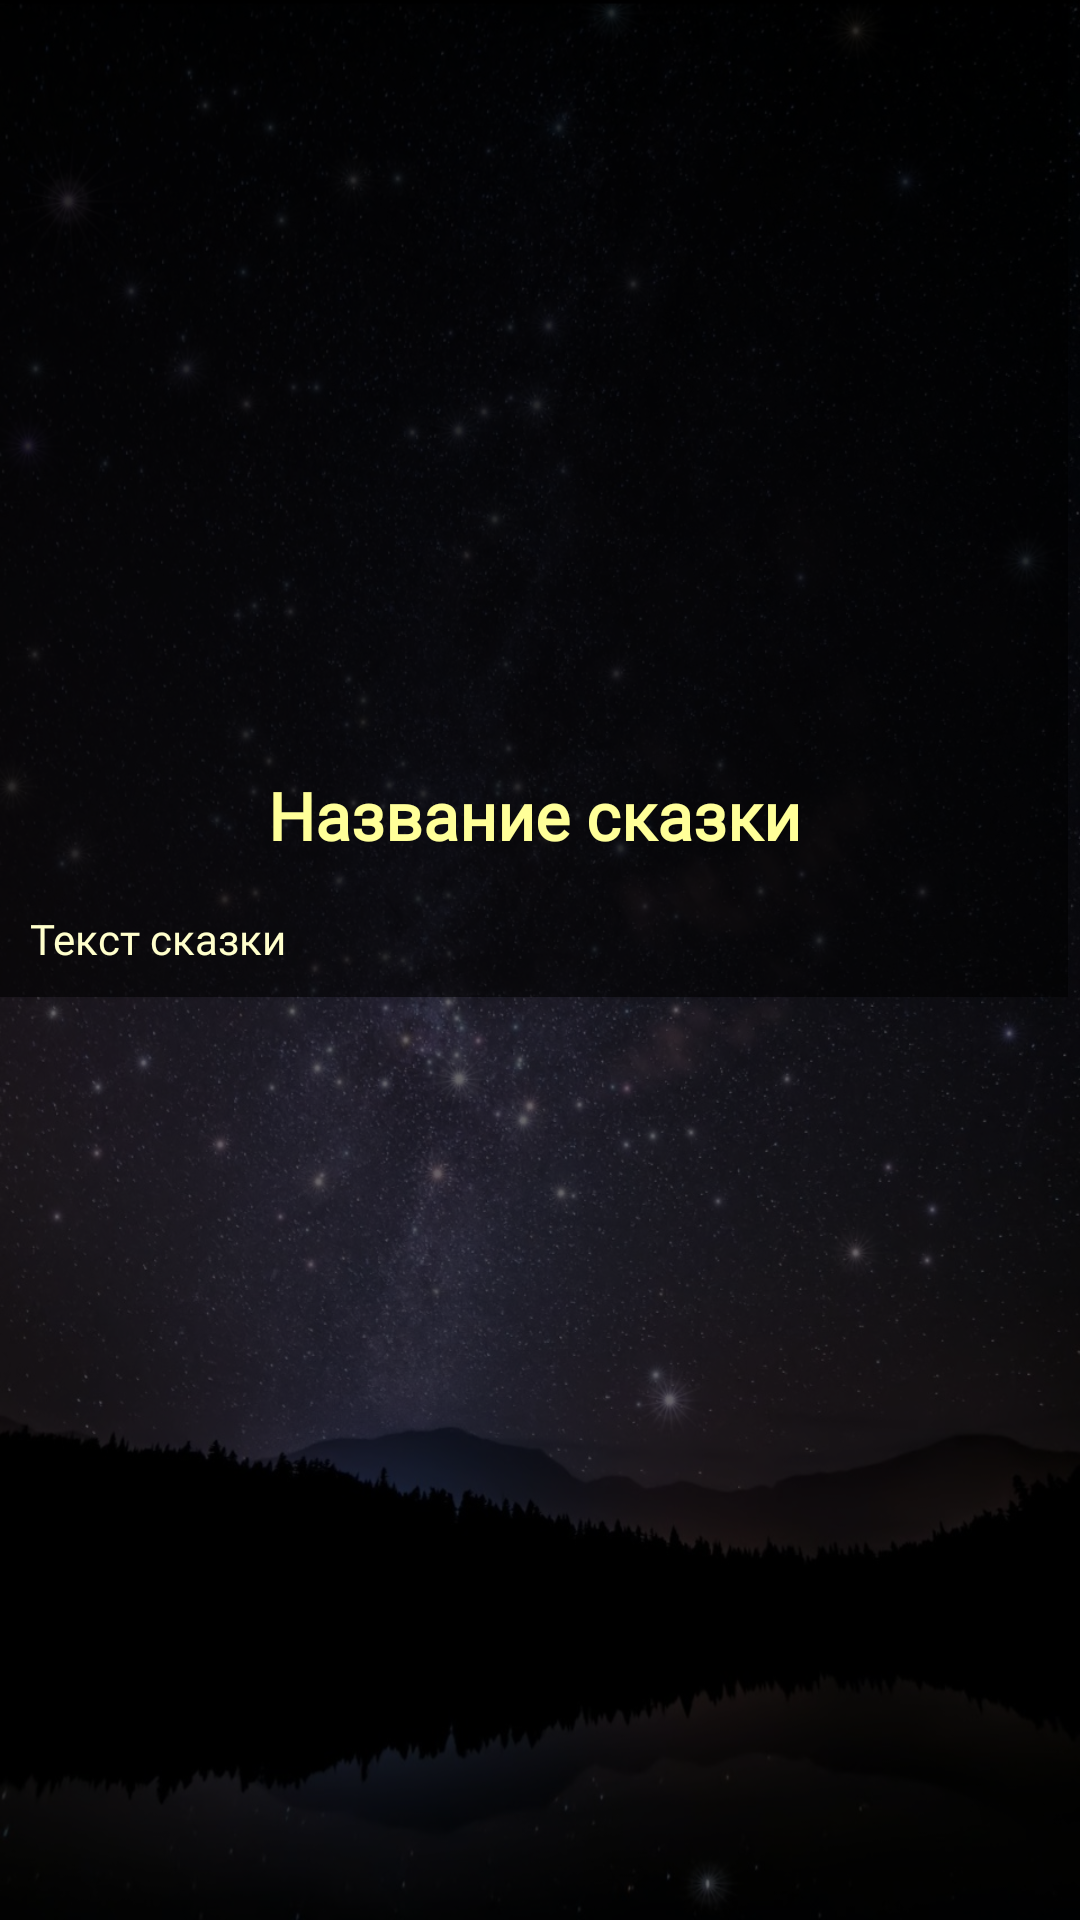

The Android layout XML behind this screen, and the referenced resources:
<!-- AndroidManifest.xml: application theme Theme.LadushkinnySkazki -->
<!-- res/layout/dialog_skazka_body.xml -->
<?xml version="1.0" encoding="utf-8"?>
<ScrollView xmlns:android="http://schemas.android.com/apk/res/android"
    android:layout_width="match_parent"
    android:layout_height="match_parent"
    android:background="@color/blackTrans"
    android:fadeScrollbars="false"
    android:scrollbarStyle="insideInset"
    android:scrollbarThumbVertical="@drawable/scrollview_thumb"
    android:scrollbarTrackVertical="@drawable/vertical_scrollview_track">

    <LinearLayout
        android:layout_width="match_parent"
        android:layout_height="wrap_content"
        android:background="@color/blackTrans"
        android:orientation="vertical">

        <ImageView
            android:id="@+id/img_body_skazka"
            android:layout_width="match_parent"
            android:layout_height="250dp"
            android:contentDescription="@string/description_image_sk"
            android:scaleType="centerCrop" />

        <TextView
            android:id="@+id/txt_name_body_skazka"
            android:layout_width="match_parent"
            android:layout_height="wrap_content"
            android:fontFamily="@font/font_serif_italic"
            android:gravity="center"
            android:padding="7dp"
            android:text="@string/name_skazka"
            android:textColor="@color/yellowLight"
            android:textSize="22sp"
            android:textStyle="bold" />

        <TextView
            android:id="@+id/txt_body_skazka"
            android:layout_width="match_parent"
            android:layout_height="match_parent"
            android:fontFamily="@font/font_serif_italic"
            android:lineSpacingMultiplier="1.5"
            android:padding="10dp"
            android:text="@string/body_skazka"
            android:textColor="@color/yellowLight2"
            android:textSize="14sp" />

    </LinearLayout>

</ScrollView>
<!-- resources referenced by this layout -->
<resources>
  <color name="blackTrans">#99000000</color>
  <color name="yellowLight">#ffff99</color>
  <color name="yellowLight2">#ffffcc</color>
  <!-- drawable scrollview_thumb (drawable) -->
  <?xml version="1.0" encoding="utf-8"?>
  <shape xmlns:android="http://schemas.android.com/apk/res/android">
  
      <solid android:color="@color/yellowLightTrans" />
      <corners android:radius="15dp" />
  
  </shape>
  <string name="body_skazka">Текст сказки</string>
  <string name="description_image_sk">Картинка для сказки</string>
  <string name="name_skazka">Название сказки</string>
  <style name="Theme.LadushkinnySkazki" parent="Theme.MaterialComponents.DayNight.NoActionBar">
          
          <item name="colorPrimary">#000000</item>
          <item name="colorPrimaryVariant">@color/blackLightTrans</item>
          <item name="colorOnPrimary">@color/yellowLight</item>
          
          <item name="colorSecondary">@color/blackTrans</item>
          <item name="colorSecondaryVariant">@color/blackLightTrans</item>
          <item name="colorOnSecondary">@color/black</item>
          
          <item name="android:statusBarColor">?attr/colorPrimaryVariant</item>
          
          <item name="android:windowBackground">@drawable/background_activity_main</item>
  
      </style>
  <color name="yellowLightTrans">#90ffff99</color>
  <color name="blackLightTrans">#90000000</color>
  <color name="black">#FF000000</color>
  <!-- drawable background_activity_main: jpg bitmap (drawable, 70491 bytes) -->
</resources>
